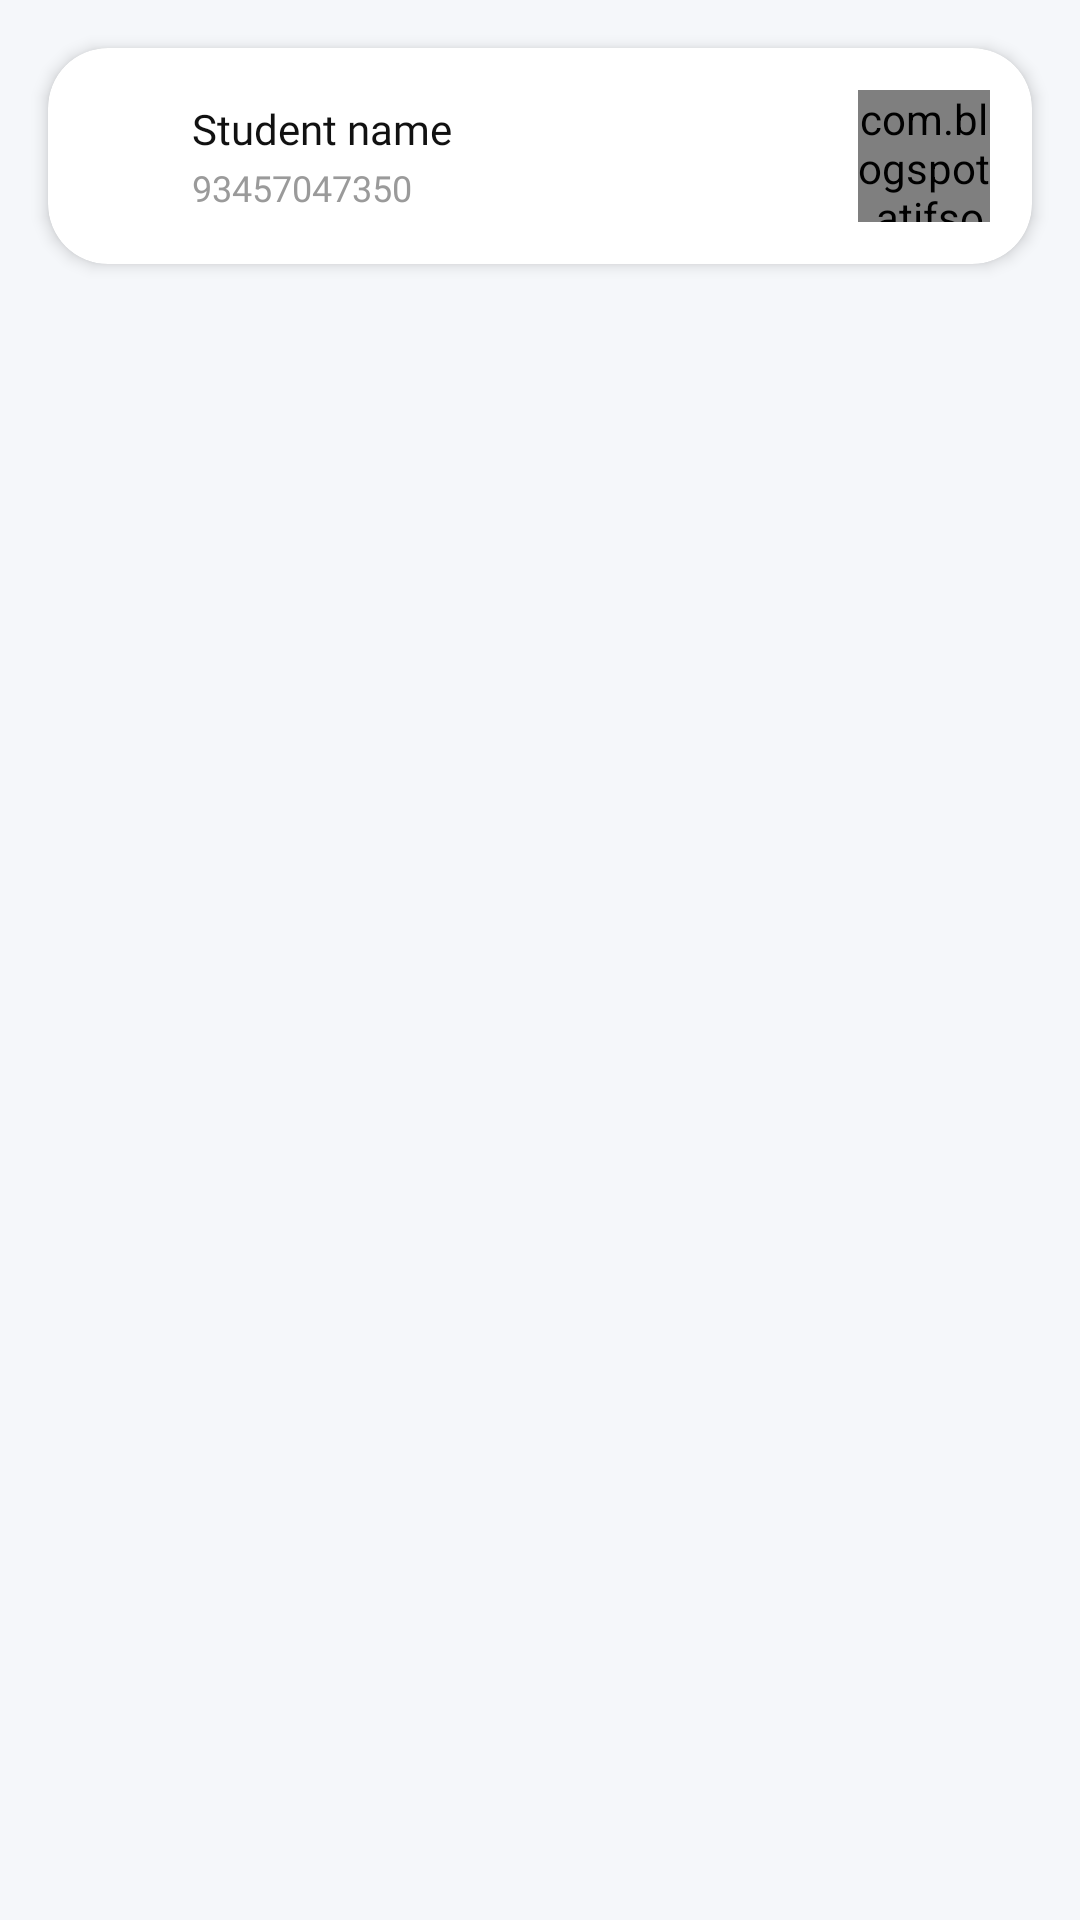

Produce the Android XML layout that renders to this screen, including the resource entries it uses.
<!-- AndroidManifest.xml: application theme Theme.LMSKotlin -->
<!-- res/layout/activity_users_all_issued_books.xml -->
<?xml version="1.0" encoding="utf-8"?>
<androidx.constraintlayout.widget.ConstraintLayout
    xmlns:android="http://schemas.android.com/apk/res/android"
    xmlns:app="http://schemas.android.com/apk/res-auto"
    xmlns:tools="http://schemas.android.com/tools"
    android:layout_width="match_parent"
    android:layout_height="match_parent"
    android:background="#F5F7FA"
    tools:context=".UsersAllIssuedBooksActivity">

    

    <androidx.cardview.widget.CardView
        android:id="@+id/toolbarCard"
        android:layout_width="0dp"
        android:layout_height="wrap_content"
        android:layout_margin="16dp"
        app:cardBackgroundColor="@android:color/white"
        app:cardCornerRadius="20dp"
        app:cardElevation="3dp"
        app:layout_constraintTop_toTopOf="parent"
        app:layout_constraintStart_toStartOf="parent"
        app:layout_constraintEnd_toEndOf="parent">

        <RelativeLayout
            android:layout_width="match_parent"
            android:layout_height="wrap_content"
            android:padding="14dp">

            <ImageView
                android:id="@+id/backBtn"
                android:layout_width="22dp"
                android:layout_height="22dp"
                android:layout_alignParentStart="true"
                android:layout_centerVertical="true"
                android:src="@drawable/ic_back_black"
                app:tint="#4A6CF7" />

            <LinearLayout
                android:layout_width="wrap_content"
                android:layout_height="wrap_content"
                android:layout_toEndOf="@id/backBtn"
                android:layout_marginStart="12dp"
                android:orientation="vertical"
                android:layout_centerVertical="true">

                <TextView
                    android:id="@+id/studentNameTv"
                    android:layout_width="wrap_content"
                    android:layout_height="wrap_content"
                    android:fontFamily="@font/segoe_ui_bold"
                    android:text="Student name"
                    android:textColor="#111111"
                    android:textSize="14sp" />

                <TextView
                    android:id="@+id/studentIdTv"
                    android:layout_width="wrap_content"
                    android:layout_height="wrap_content"
                    android:layout_marginTop="2dp"
                    android:fontFamily="@font/seg_ui_semibold"
                    android:text="93457047350"
                    android:textColor="#9A9A9A"
                    android:textSize="12sp" />

            </LinearLayout>

            <com.blogspot.atifsoftwares.circularimageview.CircularImageView
                android:id="@+id/profileIv"
                android:layout_width="44dp"
                android:layout_height="44dp"
                android:layout_alignParentEnd="true"
                android:layout_centerVertical="true"
                android:src="@drawable/ic_person_gray"
                app:c_border="true"
                app:c_border_color="#E5E7EB"
                app:c_border_width="1dp" />

        </RelativeLayout>

    </androidx.cardview.widget.CardView>

    

    <androidx.recyclerview.widget.RecyclerView
        android:id="@+id/usersBooksRv"
        android:layout_width="0dp"
        android:layout_height="0dp"
        android:layout_marginStart="16dp"
        android:layout_marginEnd="16dp"
        android:layout_marginBottom="16dp"
        app:layoutManager="androidx.recyclerview.widget.LinearLayoutManager"
        app:layout_constraintTop_toBottomOf="@id/toolbarCard"
        app:layout_constraintBottom_toBottomOf="parent"
        app:layout_constraintStart_toStartOf="parent"
        app:layout_constraintEnd_toEndOf="parent" />

    

    <ProgressBar
        android:id="@+id/progressBar"
        android:layout_width="wrap_content"
        android:layout_height="wrap_content"
        android:visibility="gone"
        app:layout_constraintTop_toTopOf="parent"
        app:layout_constraintBottom_toBottomOf="parent"
        app:layout_constraintStart_toStartOf="parent"
        app:layout_constraintEnd_toEndOf="parent" />

</androidx.constraintlayout.widget.ConstraintLayout>
<!-- resources referenced by this layout -->
<resources>
  <style name="Theme.LMSKotlin" parent="Theme.MaterialComponents.DayNight.NoActionBar">
          
          <item name="colorPrimary">@color/colorPrimary</item>
          <item name="colorPrimaryVariant">@color/colorPrimary</item>
          <item name="colorOnPrimary">@color/white</item>
          
          <item name="colorSecondary">@color/colorPrimary</item>
          <item name="colorSecondaryVariant">@color/colorPrimary</item>
          <item name="colorOnSecondary">@color/black</item>
          
          <item name="android:statusBarColor">?attr/colorPrimaryVariant</item>
          
      </style>
  <color name="colorPrimary">#0d6efd</color>
  <color name="white">#FFFFFFFF</color>
  <color name="black">#FF000000</color>
</resources>
